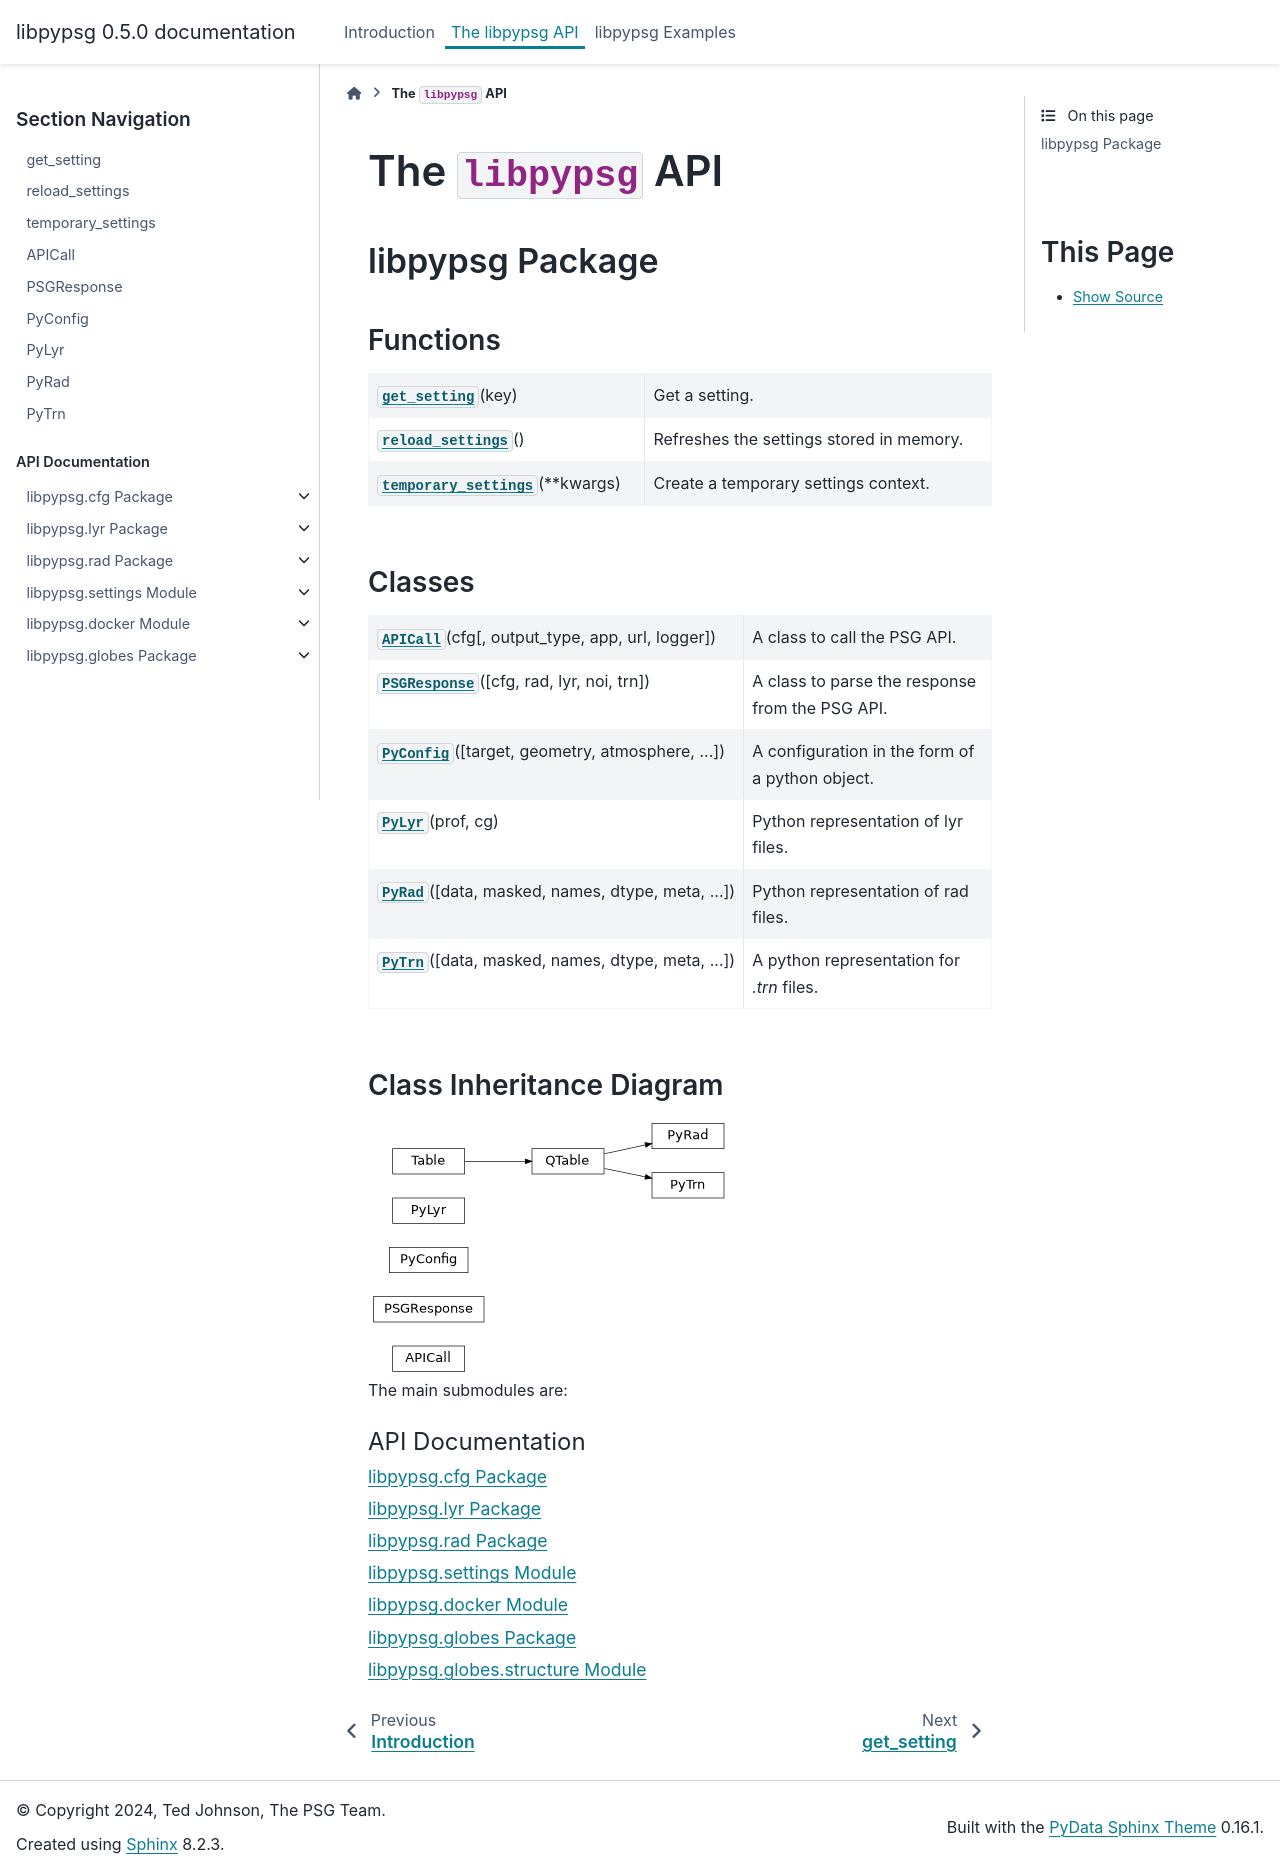

repository: tedjohnson12/libpypsg · page: 0.5.0/api.html · generator: sphinx

The ``libpypsg`` API
====================

.. automodapi:: libpypsg
    :no-main-docstr:

The main submodules are:

.. toctree::
    :maxdepth: 1
    :caption: API Documentation

    modules/cfg
    modules/lyr
    modules/rad
    modules/settings
    modules/docker
    modules/globes
